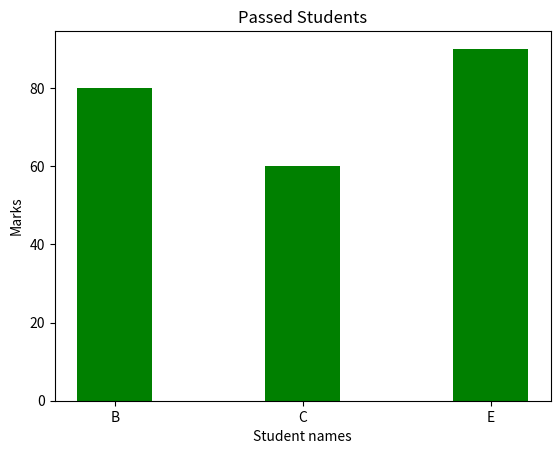

Python code for this plot:
'''
Filtered Bar Chart 
Scenario: 
marks = np.array([45, 80, 60, 30, 90]) 
names = ["A", "B", "C", "D", "E"] 
Task: 
● Convert to DataFrame 
● Filter students with marks > 50 
● Plot bar chart only for filtered students
'''
import numpy as np
import pandas as pd
import matplotlib.pyplot as plt

marks = np.array([45, 80, 60, 30, 90]) 
names = ["A", "B", "C", "D", "E"]

df=pd.DataFrame({"Name":names,"Marks":marks})
print(df)
filtered_df=df[df["Marks"]>50]
print("Filtered DataFrame:")
print(filtered_df)

plt.bar(filtered_df["Name"],filtered_df["Marks"],width=0.4,color="green")
plt.title("Passed Students")
plt.xlabel("Student names")
plt.ylabel("Marks")
plt.show()
